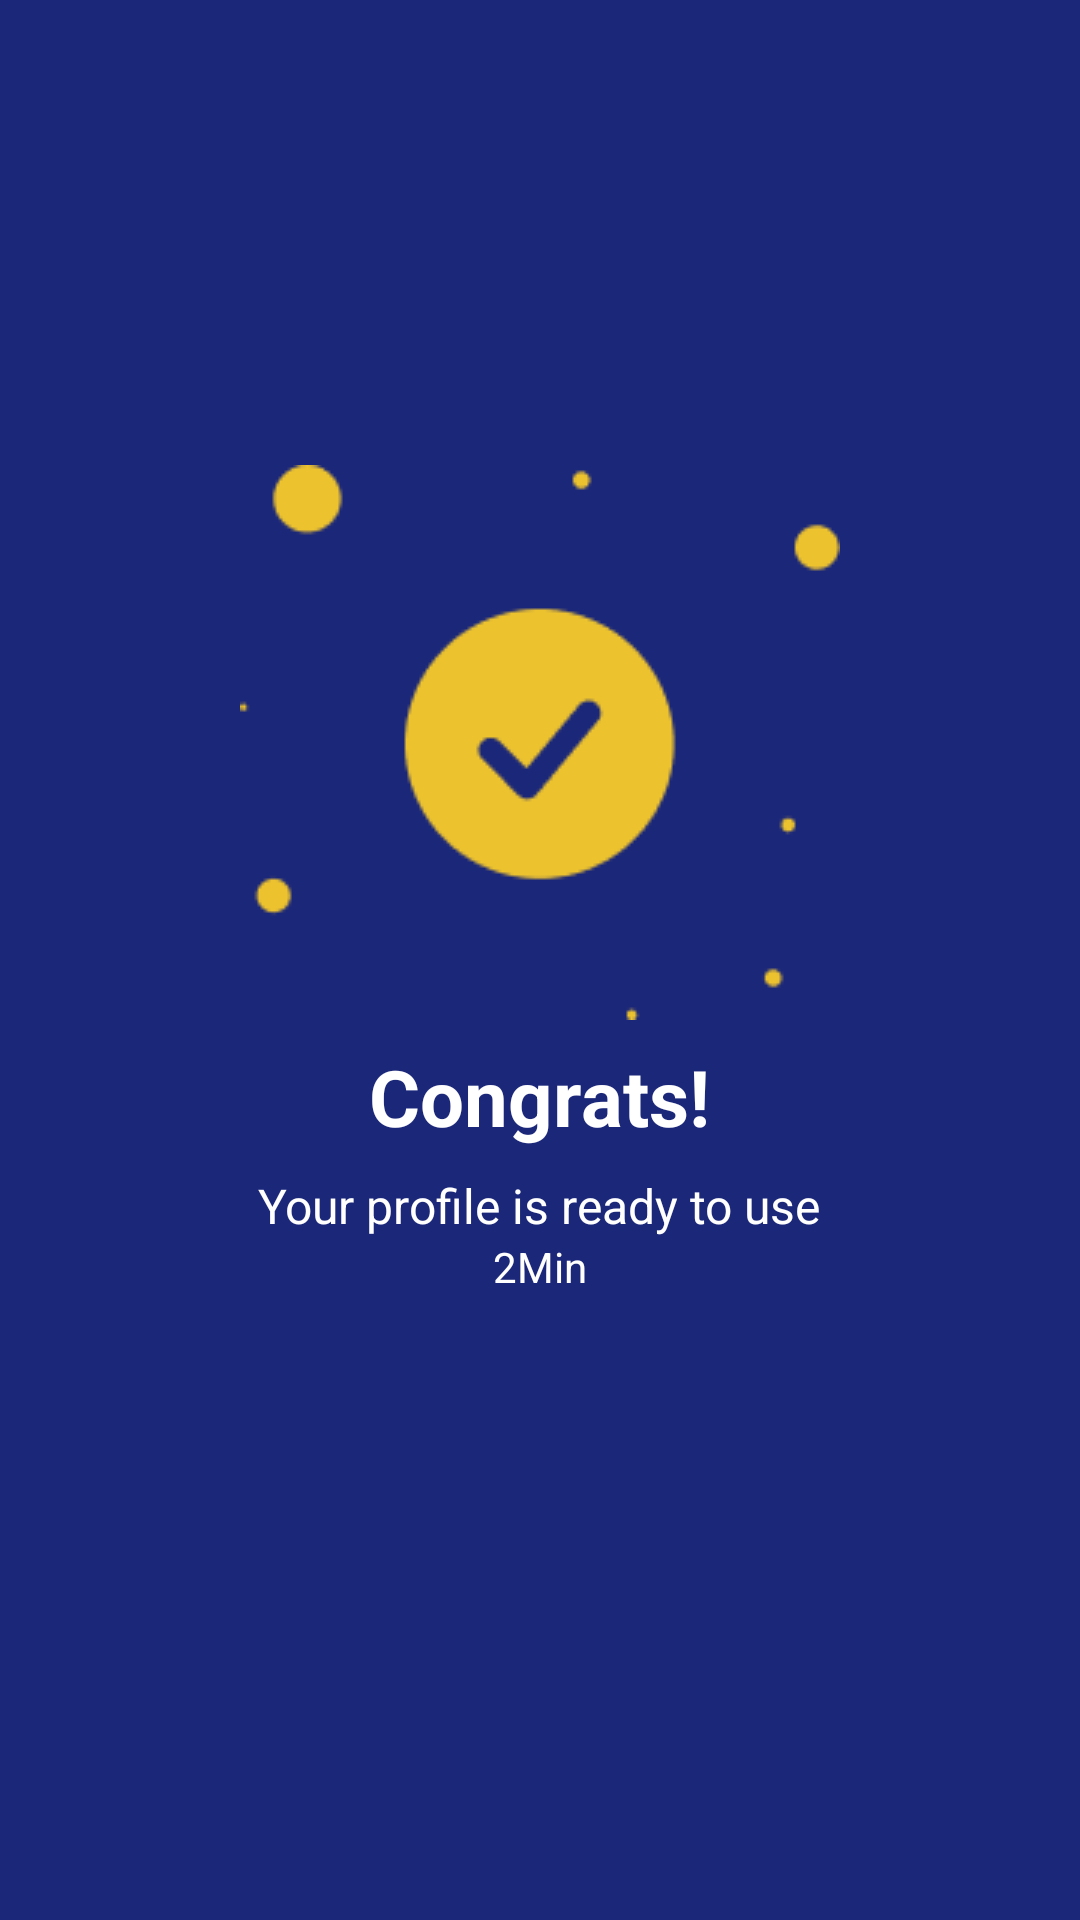

Layout XML and referenced resources for this Android screen:
<!-- AndroidManifest.xml: application theme Theme.Dex -->
<!-- res/layout/activity_account_completion.xml -->
<?xml version="1.0" encoding="utf-8"?>
<RelativeLayout xmlns:android="http://schemas.android.com/apk/res/android"
    xmlns:tools="http://schemas.android.com/tools"
    android:layout_width="match_parent"
    android:layout_height="match_parent"
    android:background="#1B2779"
    tools:context=".activity.AccountCompletionActivity">

    <LinearLayout
        android:id="@+id/ll_congrats"
        android:layout_width="match_parent"
        android:layout_height="wrap_content"
        android:orientation="vertical">


        <ImageView
            android:layout_width="200dp"
            android:layout_height="185dp"
            android:layout_gravity="center"
            android:layout_marginTop="155dp"
            android:src="@drawable/goal" />

        <TextView
            android:layout_width="wrap_content"
            android:layout_height="wrap_content"
            android:layout_gravity="center_horizontal"
            android:layout_marginTop="8dp"
            android:text="@string/congrats"
            android:textColor="@color/white"
            android:textSize="26sp"
            android:textStyle="bold" />

        <TextView
            android:id="@+id/yourprof"
            android:layout_width="wrap_content"
            android:layout_height="wrap_content"
            android:layout_gravity="center_horizontal"
            android:layout_marginTop="8dp"
            android:text="@string/your_profile_is_ready_to_use"
            android:textColor="@color/white"
            android:textSize="16sp" />

    </LinearLayout>

    <TextView
        android:id="@+id/txt_view_timer"
        android:layout_width="wrap_content"
        android:layout_height="wrap_content"
        android:layout_below="@+id/ll_congrats"
        android:layout_centerHorizontal="true"
        android:text="2Min"
        android:textColor="@color/white" />

</RelativeLayout>
<!-- resources referenced by this layout -->
<resources>
  <color name="white">#FFFFFFFF</color>
  <!-- drawable goal: png bitmap (drawable, 3269 bytes) -->
  <string name="congrats">Congrats!</string>
  <string name="your_profile_is_ready_to_use">Your profile is ready to use</string>
  <style name="Theme.Dex" parent="Theme.MaterialComponents.Light.NoActionBar">
          
          <item name="colorPrimary">@color/purple_500</item>
          <item name="colorPrimaryVariant">@color/purple_700</item>
          <item name="colorOnPrimary">@color/white</item>
          
          <item name="colorSecondary">@color/teal_200</item>
          <item name="colorSecondaryVariant">@color/teal_700</item>
          <item name="colorOnSecondary">@color/black</item>
          
          <item name="android:statusBarColor" tools:targetApi="l">?attr/colorPrimaryVariant</item>
          <item name="bottomSheetDialogTheme">@style/NoBackgroundDialogTheme</item>
          
      </style>
  <color name="purple_500">#1B2779</color>
  <color name="purple_700">#1B2779</color>
  <color name="teal_200">#ECC22F</color>
  <color name="teal_700">#FF018786</color>
  <color name="black">#FF000000</color>
  <style name="NoBackgroundDialogTheme" parent="Theme.AppCompat.Light.Dialog">
          <item name="android:windowBackground">@null</item>
      </style>
</resources>
